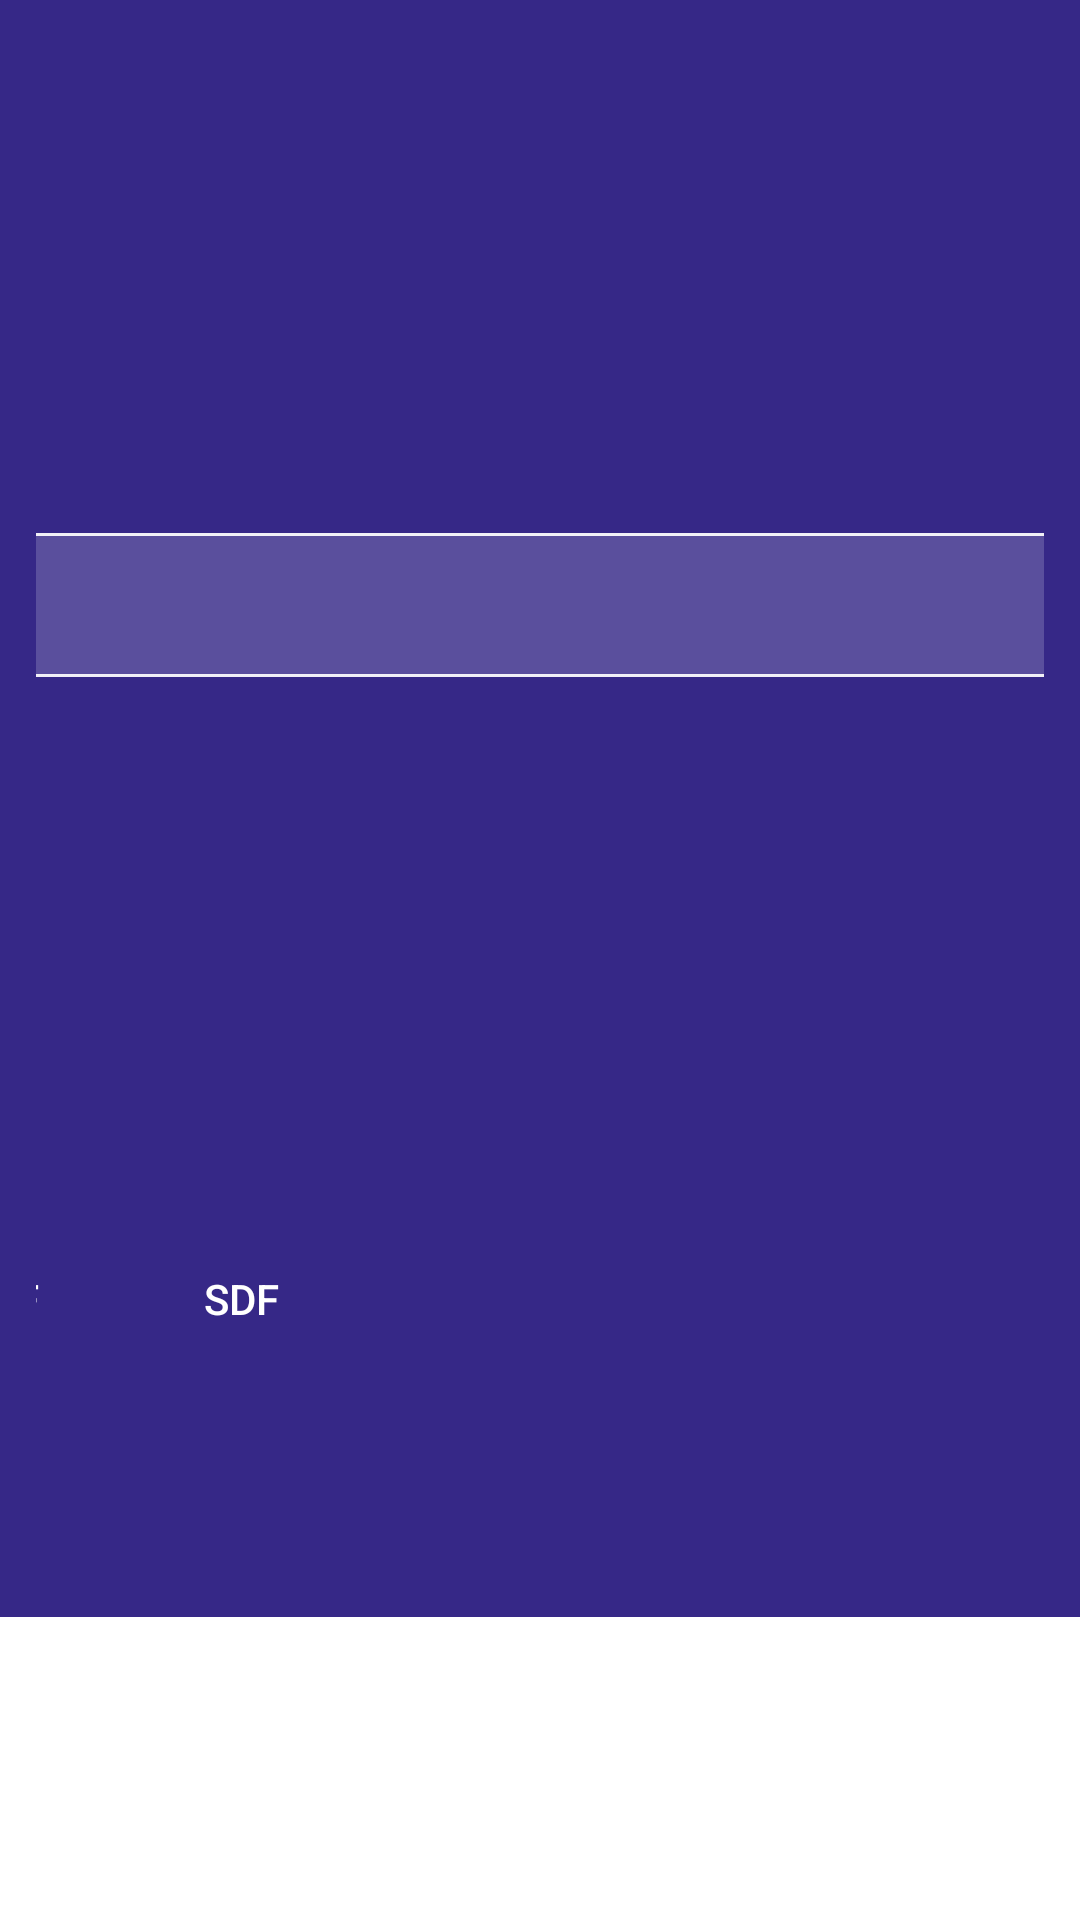

Write the Android layout XML for this screen, with the resource values it uses.
<!-- AndroidManifest.xml: application theme AppTheme -->
<!-- res/layout/activity_search.xml -->
<?xml version="1.0" encoding="utf-8"?>
<androidx.constraintlayout.widget.ConstraintLayout xmlns:android="http://schemas.android.com/apk/res/android"
    xmlns:app="http://schemas.android.com/apk/res-auto"
    xmlns:tools="http://schemas.android.com/tools"
    android:layout_width="match_parent"
    android:layout_height="match_parent"
    android:paddingStart="12dp"
    android:paddingEnd="12dp"
    tools:context="com.dhms.tvshow.SearchActivity">

    <SearchView
        android:id="@+id/search_search_box"
        android:layout_width="600dp"
        android:layout_height="48dp"
        android:background="@drawable/search_box_bg"
        android:gravity="center_vertical"
        android:queryHint="@string/search_hit"
        android:searchHintIcon="@null"
        android:nextFocusDown="@id/search_search_history_one"
        app:layout_constraintBottom_toBottomOf="parent"
        app:layout_constraintEnd_toEndOf="parent"
        app:layout_constraintStart_toStartOf="parent"
        app:layout_constraintTop_toTopOf="parent"
        app:layout_constraintVertical_bias="0.30" />

    <LinearLayout
        android:layout_width="0dp"
        android:layout_height="80dp"
        app:layout_constraintBottom_toBottomOf="parent"
        app:layout_constraintEnd_toEndOf="@id/search_search_box"
        app:layout_constraintStart_toStartOf="@id/search_search_box"
        app:layout_constraintTop_toBottomOf="@id/search_search_box">

        <Button
            android:background="@drawable/history_button"
            android:id="@+id/search_search_history_one"
            android:layout_width="80dp"
            android:layout_height="80dp"
            android:text="sdf" />

        <Button
            android:background="@drawable/history_button"
            android:layout_width="80dp"
            android:layout_height="80dp"
            android:text="sdf" />

        <Button
            android:background="@drawable/history_button"
            android:layout_width="80dp"
            android:layout_height="80dp"
            android:text="sdf" />
    </LinearLayout>

</androidx.constraintlayout.widget.ConstraintLayout>
<!-- resources referenced by this layout -->
<resources>
  <!-- drawable history_button (drawable) -->
  <?xml version="1.0" encoding="utf-8"?>
  <selector xmlns:android="http://schemas.android.com/apk/res/android">
      <item android:state_activated="true">
          <shape android:shape="rectangle">
              <solid android:color="@color/historyItemHightLight" />
          </shape>
      </item>
      <item android:state_selected="true">
          <shape android:shape="rectangle">
              <solid android:color="@color/historyItemHightLight" />
          </shape>
      </item>
      <item android:state_focused="true">
          <shape android:shape="rectangle">
              <solid android:color="@color/historyItemHightLight" />
          </shape>
      </item>
      <item>
          <shape android:shape="rectangle">
              <solid android:color="#00cccccc" />
          </shape>
      </item>
  </selector>
  <!-- drawable search_box_bg (drawable) -->
  <?xml version="1.0" encoding="utf-8"?>
  <layer-list xmlns:android="http://schemas.android.com/apk/res/android">
      <item
          android:width="600dp"
          android:height="48dp">
          <shape android:shape="rectangle">
              <corners android:radius="8dp" />
              <solid android:color="#2effffff" />
              <stroke
                  android:width="1dp"
                  android:color="#ecffffff" />
          </shape>
      </item>
      <item
          android:width="36dp"
          android:height="36dp"
          android:left="550dp"
          android:top="6dp">
          <vector
              android:width="48dp"
              android:height="48dp"
              android:viewportWidth="48"
              android:viewportHeight="48">
              <path
                  android:fillColor="@android:color/white"
                  android:pathData="M31 28h-1.59l-.55-.55C30.82 25.18 32 22.23 32 19c0-7.18-5.82-13-13-13S6 11.82 6
  19s5.82 13 13 13c3.23 0 6.18-1.18 8.45-3.13l.55 .55 V31l10 9.98L40.98 38 31
  28zm-12 0c-4.97 0-9-4.03-9-9s4.03-9 9-9 9 4.03 9 9-4.03 9-9 9z" />
              <path android:pathData="M0 0h48v48H0z" />
          </vector>
      </item>
  </layer-list>
  <string name="search_hit">请输入您要打开的网址</string>
  <style name="AppTheme" parent="@style/Theme.AppCompat.Light.NoActionBar">
          <item name="android:windowBackground">@drawable/app_background</item>
          <item name="android:colorPrimary">@android:color/white</item>
          <item name="android:textColorPrimary">@android:color/white</item>
          <item name="android:colorAccent">@android:color/white</item>
          <item name="android:textColorHint">@color/showSearchHit</item>
      </style>
  <color name="historyItemHightLight">#21ffffff</color>
  <!-- drawable app_background (drawable) -->
  <?xml version="1.0" encoding="utf-8"?>
  <layer-list xmlns:android="http://schemas.android.com/apk/res/android">
      <item
          android:width="960dp"
          android:height="539dp">
          <shape android:shape="rectangle">
              <gradient
                  android:angle="315"
                  android:endColor="#ff362887"
                  android:startColor="#ff060e49"
                  android:type="linear"
                  android:useLevel="true" />
          </shape>
      </item>
      <item
          android:width="452dp"
          android:height="358dp"
          android:left="500dp"
          android:top="60dp">
          <bitmap android:src="@drawable/bg" />
      </item>
  </layer-list>
  <color name="showSearchHit">#ffcccccc</color>
  <!-- drawable bg: png bitmap (drawable, 537488 bytes) -->
</resources>
